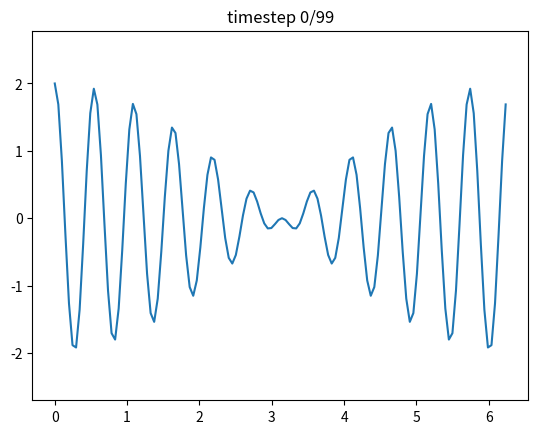

Here is the Python script that generated this plot: (Note: this script raises an exception after producing the figure.)
## Load numpy and matplotlib libraries
import numpy as np
%matplotlib notebook
import matplotlib.pyplot as plt
import matplotlib.animation as animation
plt.ioff()
plt.rcParams["animation.html"] = "jshtml"
plt.rcParams['figure.dpi'] = 100  # reduce to generate figures faster (but smaller)

# function for animating results
def create_animation(phi,frames=None,labels=None,ylim=None):
    
    # create figure with axes
    fig,ax=plt.subplots()
    
    if len(phi.shape)==2:
        phi=phi.reshape([phi.shape[0],phi.shape[1],1])
    
    # number of experiments
    nExp=phi.shape[2]

    # determine frames to plot
    if frames is None:
        # number of timesteps
        nt=phi.shape[0]-1
        frames=np.arange(0,nt+1)
    else:
        nt=frames[-1]
    
    
    # set y limits
    if ylim is None:
        ymin=np.min(phi[0,:,:])
        ymax=np.max(phi[0,:,:])
        ylim=[1.2*ymin-0.2*ymax,1.2*ymax-0.2*ymin]
    
    # labels and legend   
    showlegend=True
    if labels is None:
        showlegend=False
        labels=['exp %i'%jExp for jExp in range(nExp)]
        
    # create lines for numerical solution
    ll_n=[ax.plot(x,phi[frames[0],:,jExp],label=labels[jExp])[0] for jExp in range(nExp)]
    
    # set ylim
    ax.set_ylim(ylim)
    
    # add legend
    if showlegend:
        plt.legend()
    
    # add title
    tt=plt.title('')
    

    def animate(iframe):
        for jExp in range(nExp):
            ll_n[jExp].set_ydata(phi[iframe,:,jExp])
        tt.set_text('timestep %i/%i'%(iframe,nt))

    anim=animation.FuncAnimation(fig, animate, frames=frames,cache_frame_data=False,blit=True)
    display(anim)

# parameters
nt=100
dt=2*np.pi/nt
nx=128
dx=2*np.pi/nx
c=dx/dt

# define coordinates
x=np.arange(nx)*dx
t=np.arange(nt)*dt

# wavenumbers (-n/2:n/2)
k1=nx//8-4
k2=nx//8-5


# dispersion relation
omega1=c*np.sin(4*k1*dx)/dx
omega2=c*np.sin(4*k2*dx)/dx

# allocate numerical solution, initialize with zeros
phi=np.zeros((nt,nx))

# set initial state: sum of two harmonics
for jt in range(nt):
    phi[jt,:]=np.real(np.exp(1j*(omega1*jt*dt-k1*x))+np.exp(1j*(omega2*jt*dt-k2*x)))

# create animation
create_animation(phi=phi)

# parameters
dt=1.0
nt=40
nx=128
dx=2*np.pi/nx
c=dx/dt

# define coordinates
x=np.arange(nx)*dx
t=np.arange(nt)*dt

# wavenumbers: conventional order is (0:n/2-1,-n/2:-1)
k=(np.arange(nx)+nx//2)%nx-nx//2

# dispersion relation
nExp=5
omega=np.zeros((nx,nExp),dtype=complex)
omega[:,0]=c*k   # exact
omega[:,1]=c*np.sin(k*dx)/dx+1j*(np.cos(k*dx)-1)   # 1st order
omega[:,2]=c*np.sin(k*dx)/dx   # 2nd order
omega[:,3]=c/dx*(4/3*np.sin(k*dx)-1/6*np.sin(2*k*dx)-1j*(1-np.cos(k*dx))**2/3)
omega[:,4]=c/dx*(4/3*np.sin(k*dx)-1/6*np.sin(2*k*dx))

# allocate numerical solution, initialize with zeros
phi=np.zeros((nt+1,nx,nExp))
phi0=np.zeros(nx);phi0[nx//2]=1  # spike
phi[0,:,:]=np.resize(phi0,(nExp,nx)).T

# evolution in time
for jt in range(1,nt+1):
    for jExp in range(nExp):
        phi_s=np.fft.fft(phi[jt-1,:,jExp])  # spectral components
        phi_s=np.exp(-1j*omega[:,jExp]*dt)*phi_s
        phi[jt,:,jExp]=np.real(np.fft.ifft(phi_s))

# create animation
create_animation(phi=phi[:,:,[0,2,4]],labels=['exact','2nd order','4th order'],ylim=[-.5,1.2])

create_animation(phi=phi[:,:,[0,1,3]],labels=['exact','1st order','3rd order'],ylim=[-.5,1.2])

# parameters
dt=1.0
nt=12
nx=30
dx=2*np.pi/nx
c=dx/dt

# define coordinates
x=np.arange(nx)*dx
t=np.arange(nt)*dt

# wavenumbers: conventional order is (0:n/2-1,-n/2:-1)
k=(np.arange(nx)+nx//2)%nx-nx//2

# dispersion relation
nExp=5
omega=np.zeros((nx,nExp),dtype=complex)
omega[:,0]=c*k   # exact
omega[:,1]=c*np.sin(k*dx)/dx+1j*(np.cos(k*dx)-1)   # 1st order
omega[:,2]=c*np.sin(k*dx)/dx   # 2nd order
omega[:,3]=c/dx*(4/3*np.sin(k*dx)-1/6*np.sin(2*k*dx)-1j*(1-np.cos(k*dx))**2/3)
omega[:,4]=c/dx*(4/3*np.sin(k*dx)-1/6*np.sin(2*k*dx))

# allocate numerical solution, initialize with zeros
phi=np.zeros((nt+1,nx,nExp))
phi0=np.cos(4*x)+np.cos(3*x) # smooth function
phi[0,:,:]=np.resize(phi0,(nExp,nx)).T

# evolution in time
for jt in range(1,nt+1):
    for jExp in range(nExp):
        phi_s=np.fft.fft(phi[jt-1,:,jExp])  # spectral components
        phi_s=np.exp(-1j*omega[:,jExp]*dt)*phi_s
        phi[jt,:,jExp]=np.real(np.fft.ifft(phi_s))

# animate results
create_animation(phi,labels=['exact','1st order','2nd order','3rd order','4th order'],ylim=[-3,3])